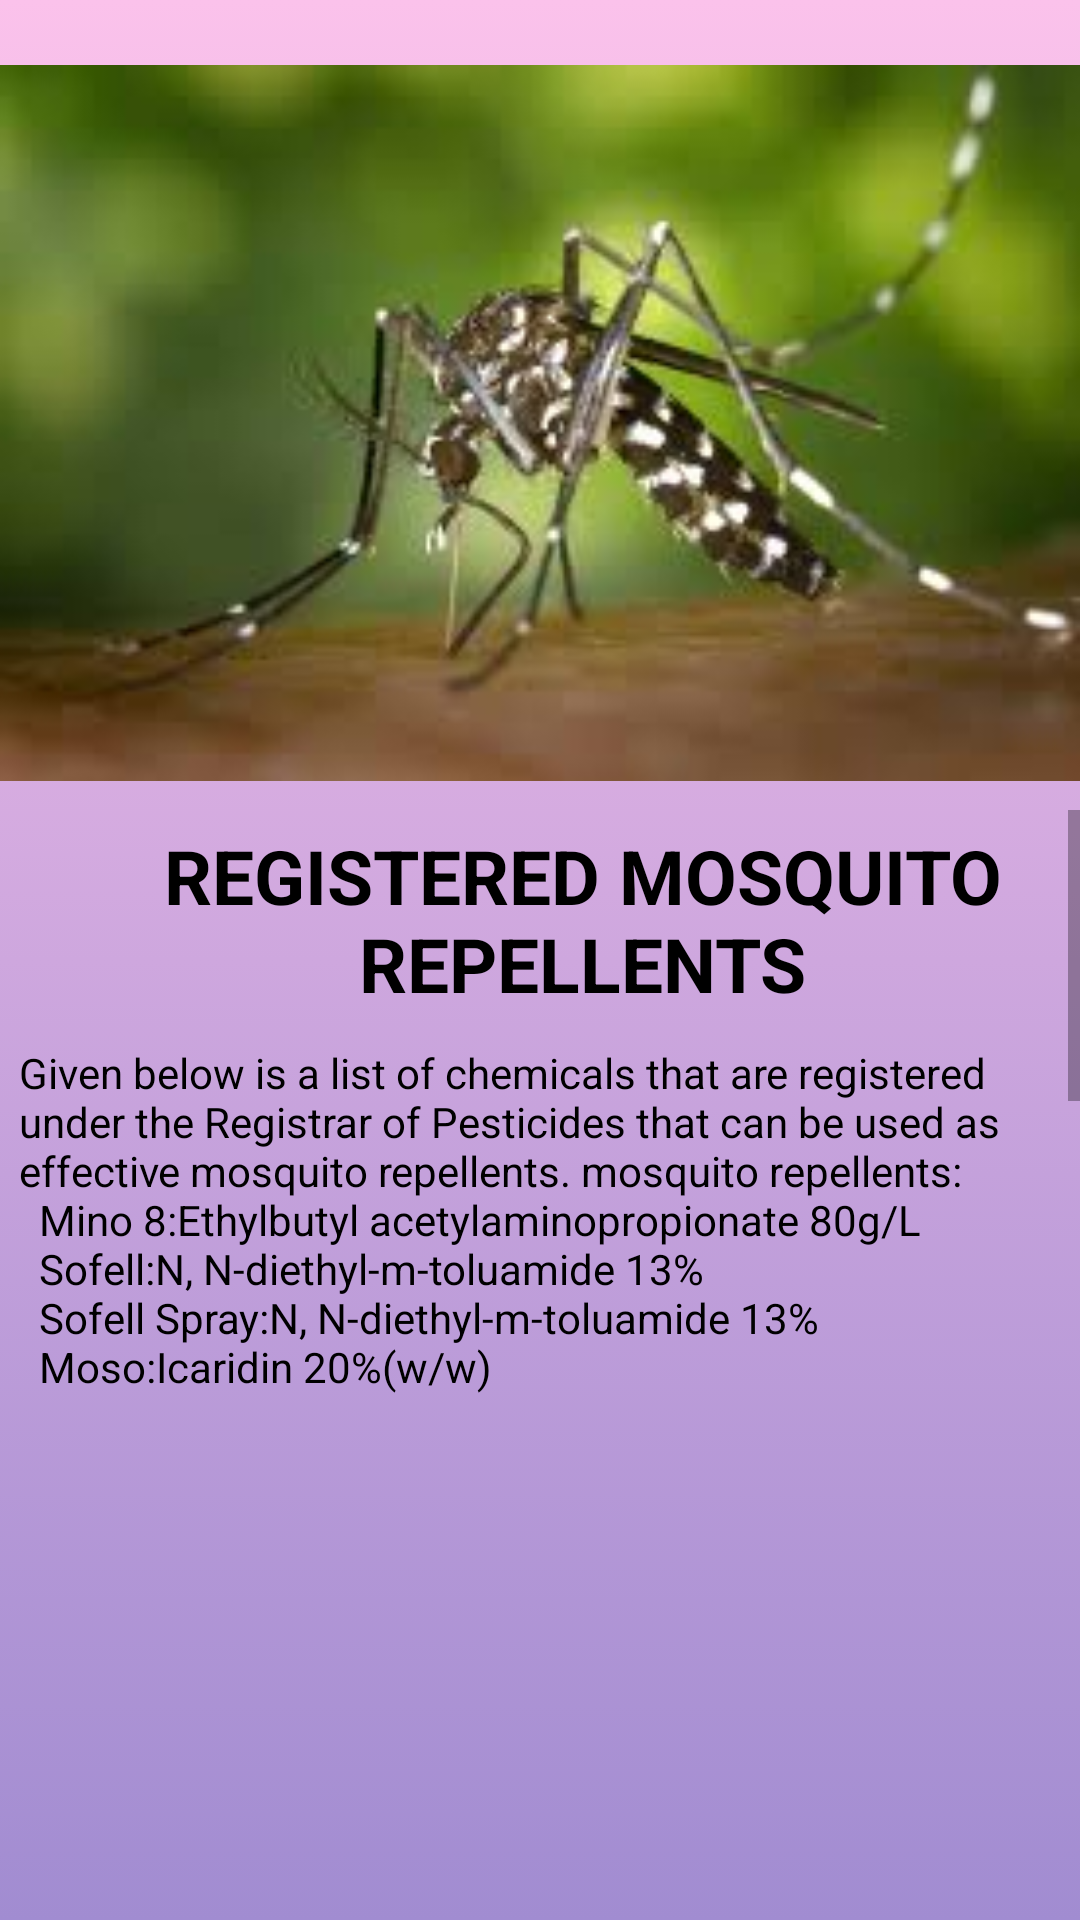

The Android layout XML behind this screen, and the referenced resources:
<!-- AndroidManifest.xml: application theme Theme.DengueMaster -->
<!-- res/layout/activity_repellents.xml -->
<?xml version="1.0" encoding="utf-8"?>
<RelativeLayout xmlns:android="http://schemas.android.com/apk/res/android"
    xmlns:app="http://schemas.android.com/apk/res-auto"
    xmlns:tools="http://schemas.android.com/tools"
    android:layout_width="match_parent"
    android:layout_height="match_parent"
    tools:context=".REPELLENTS"
    android:background="@drawable/gradient_background">

    <ImageView
        android:id="@+id/imageView3"
        android:layout_width="match_parent"
        android:layout_height="282dp"
        android:layout_alignParentStart="true"
        android:layout_alignParentTop="true"
        android:layout_alignParentEnd="true"
        android:layout_centerInParent="true"
        android:layout_marginStart="0dp"
        android:layout_marginTop="0dp"
        app:layout_constraintEnd_toEndOf="parent"
        app:layout_constraintStart_toStartOf="parent"
        app:srcCompat="@drawable/m"
        android:contentDescription="preventive"
        tools:layout_editor_absoluteY="-4dp" />

    <ScrollView
        android:layout_width="match_parent"
        android:layout_height="457dp"
        android:layout_below="@id/imageView3"
        android:layout_alignParentStart="true"
        android:layout_alignParentTop="true"
        android:layout_alignParentBottom="true"
        android:layout_marginStart="-12dp"
        android:layout_marginTop="270dp"
        android:layout_marginBottom="4dp"
        android:contentDescription="scrolling">

        <LinearLayout
            android:layout_width="wrap_content"
            android:layout_height="wrap_content"
            android:orientation="vertical">


            <TextView
                android:id="@+id/textView"
                android:layout_width="383dp"
                android:layout_height="wrap_content"
                android:layout_marginLeft="20dp"
                android:layout_below="@id/imageView3"
                android:layout_centerHorizontal="true"
                android:layout_gravity="center"
                android:layout_marginTop="5dp"
                android:textAlignment="center"
                android:text="@string/REP"
                android:textAppearance="?android:attr/textAppearanceLarge"
                android:textSize="25dp"
                android:textStyle="bold"
                android:textColor="@color/black"
                />

            <TextView
                android:id="@+id/textView2"
                android:layout_width="wrap_content"
                android:layout_height="1304dp"
                android:layout_below="@id/imageView3"
                android:layout_alignParentStart="true"
                android:layout_alignParentTop="true"
                android:layout_centerHorizontal="true"
                android:layout_marginStart="18dp"
                android:layout_marginLeft="40dp"
                android:layout_marginTop="10dp"
                android:text="@string/REP_descriptionn"
                android:textColor="@color/black" />


        </LinearLayout>


    </ScrollView>

</RelativeLayout>
<!-- resources referenced by this layout -->
<resources>
  <!-- drawable gradient_background (drawable) -->
  <?xml version="1.0" encoding="utf-8"?>
  <selector xmlns:android="http://schemas.android.com/apk/res/android">
      <item>
  
          <shape>
  
              <gradient android:angle="90"
                  android:startColor="#a18cd1"
                  android:endColor="#fbc2eb"
  
                  android:type="linear"/>
          </shape>
      </item>
  
  
  </selector>
  <!-- drawable m: jpg bitmap (drawable, 6237 bytes) -->
  <string name="REP">REGISTERED MOSQUITO REPELLENTS</string>
  <string name="REP_descriptionn">Given below is a list of chemicals that are registered under the Registrar of Pesticides that can be used as effective mosquito repellents.
  
  <br>mosquito repellents:\n </br><br>
              Mino 8:Ethylbutyl acetylaminopropionate 80g/L\n </br><br>
  Sofell:N, N-diethyl-m-toluamide 13%\n </br><br>
  Sofell Spray:N, N-diethyl-m-toluamide 13%\n </br><br>
  Moso:Icaridin 20%(w/w)\n </br></string>
  <style name="Theme.DengueMaster" parent="Theme.MaterialComponents.DayNight.DarkActionBar">
          
          <item name="colorPrimary">@color/purple_500</item>
          <item name="colorPrimaryVariant">@color/purple_700</item>
          <item name="colorOnPrimary">@color/white</item>
          
          <item name="colorSecondary">@color/teal_200</item>
          <item name="colorSecondaryVariant">@color/teal_700</item>
          <item name="colorOnSecondary">@color/black</item>
          
          <item name="android:statusBarColor">?attr/colorPrimaryVariant</item>
          
      </style>
  <!-- not gathered from this repository: default colours our renderer supplied (Android Studio template values) -->
  <color name="purple_500">#FF6200EE</color>
  <color name="purple_700">#FF3700B3</color>
  <color name="teal_200">#FF03DAC5</color>
  <color name="teal_700">#FF018786</color>
  <color name="black">#FF000000</color>
  <color name="white">#FFFFFFFF</color>
</resources>
